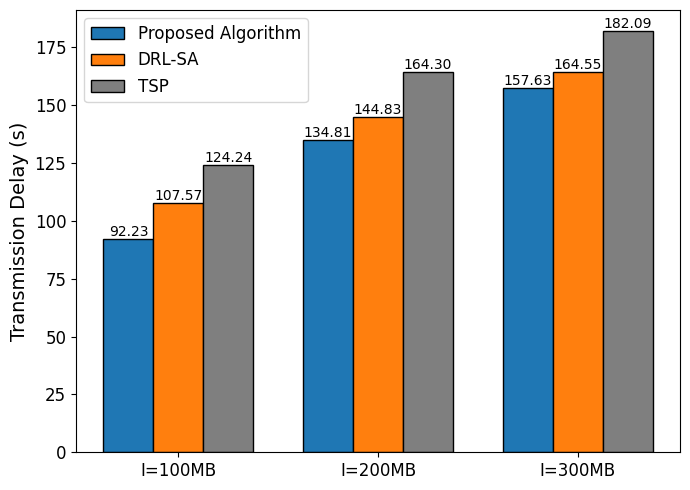

Write Python code to recreate this figure. (Note: this script raises an exception after producing the figure.)
import matplotlib.pyplot as plt
import numpy as np


result = 'delay'
labels = ['I=100MB', 'I=200MB', 'I=300MB']

if result == 'delay':
    #传输时延
    Ours = [92.23, 134.81, 157.63]
    PSO = [107.57, 144.83, 164.55]
    ACO = [124.24, 164.3, 182.09]
else:
   #飞行时间
    Ours = [174.32, 215.42, 259.94]
    PSO = [192.25, 228.16, 288.22]
    ACO = [209.98, 263.96, 320.06] 

x = np.arange(len(labels))
width = 0.25

plt.rcParams['font.family'] = 'Times New Roman'
plt.rcParams['axes.unicode_minus'] = False

fig, ax = plt.subplots(figsize=(7,5))

if result == 'delay':
    rects1 = ax.bar(x - width, Ours, width, label='Proposed Algorithm', color="#1f77b4", edgecolor='black')
    rects2 = ax.bar(x, PSO, width, label='DRL-SA', color='#ff7f0e', edgecolor='black')
    rects3 = ax.bar(x + width, ACO, width, label='TSP', color='#7f7f7f', edgecolor='black')
    ax.bar_label(rects1, fmt='%.2f', fontsize=10)
    ax.bar_label(rects2, fmt='%.2f', fontsize=10)
    ax.bar_label(rects3, fmt='%.2f', fontsize=10)
    ax.set_ylabel('Transmission Delay (s)', fontsize=14)
else:
    rects1 = ax.bar(x - width, Ours, width, label='Proposed Algorithm', color='#1f77b4', edgecolor='black')
    rects2 = ax.bar(x, PSO, width, label='DRL-SA', color='#ff7f0e', edgecolor='black')
    rects3 = ax.bar(x + width, ACO, width, label='TSP', color='#7f7f7f', edgecolor='black')
    ax.bar_label(rects1, fmt='%.2f', fontsize=10)
    ax.bar_label(rects2, fmt='%.2f', fontsize=10)
    ax.bar_label(rects3, fmt='%.2f', fontsize=10)
    ax.set_ylabel('Task Completion Time (s)', fontsize=14)


# ax.set_xlabel('Method', fontsize=14)
ax.set_xticks(x)
ax.set_xticklabels(labels, fontsize=13)
ax.legend(fontsize=12)
# ax.set_title('Comparison of Transmission Delay', fontsize=15)
ax.tick_params(axis='y', labelsize=12)
ax.tick_params(axis='x', labelsize=12)
# ax.spines['top'].set_visible(False)
# ax.spines['right'].set_visible(False)

# Add value labels
def add_labels(rects):
    for rect in rects:
        height = rect.get_height()
        ax.annotate(f'{height:.2f}',
                    xy=(rect.get_x() + rect.get_width() / 2, height),
                    xytext=(0, 4),  # 4 points vertical offset
                    textcoords="offset points",
                    ha='center', va='bottom', fontsize=11)

# add_labels(rects1)
# add_labels(rects2)
# add_labels(rects3)
# plt.grid(True, linestyle='--', alpha=0.5)
plt.tight_layout()
if result == 'delay':
    plt.savefig('results/figs/delay_comparison.pdf', dpi=300, bbox_inches='tight')
else:  
    plt.savefig('results/figs/flight_time_comparison.pdf', dpi=300, bbox_inches='tight')

plt.show()